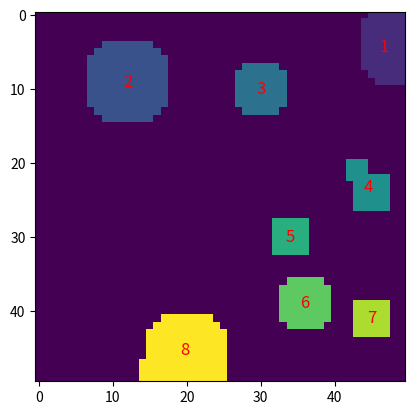

Write the Python code that produced this figure.
import numpy as np
from matplotlib import pyplot as plt


def label(grid):
    """
    Label objects in a grid
    :param grid: Occupancy grid, 0 is free space
    :return: Tuple of the labeled grid and the number of labels
    """
    labeled_grid = np.zeros_like(grid)
    num_labels = 0
    for i in range(grid.shape[0]):
        for j in range(grid.shape[1]):
            if grid[i, j] > 0 and labeled_grid[i, j] == 0:
                num_labels += 1
                stack = [(i, j)]
                while stack:
                    x, y = stack.pop()
                    if x < 0 or x >= grid.shape[0] or y < 0 or y >= grid.shape[1]:
                        continue
                    if grid[x, y] == 0 or labeled_grid[x, y] > 0:
                        continue
                    labeled_grid[x, y] = num_labels
                    stack.append((x + 1, y))
                    stack.append((x - 1, y))
                    stack.append((x, y + 1))
                    stack.append((x, y - 1))

    return labeled_grid, num_labels


def main():
    GRID_SIZE = 50
    GRID = np.zeros((GRID_SIZE, GRID_SIZE))

    def draw_circle(_grid, x, y, r):
        for _i in range(x - r, x + r):
            for _j in range(y - r, y + r):
                if _i < 0 or _i >= GRID_SIZE or _j < 0 or _j >= GRID_SIZE:
                    continue
                if (_i - x) ** 2 + (_j - y) ** 2 < r ** 2:
                    _grid[_i, _j] += (r ** 2 - (_i - x) ** 2 - (_j - y) ** 2) / r ** 2
        return _grid

    def fill_grid_with_random_obstacles(_grid):
        for i in range(10):
            x = np.random.randint(0, GRID_SIZE)
            y = np.random.randint(0, GRID_SIZE)
            r = np.random.randint(2, 8)
            _grid = draw_circle(_grid, x, y, r)
        return _grid
    
    grid = fill_grid_with_random_obstacles(GRID)

    labeled_grid, num_labels = label(grid)
    print(f"Found {num_labels} obstacles")

    # test if all labels are unique
    assert np.unique(labeled_grid).shape[0] == num_labels + 1

    plt.imshow(labeled_grid)
    
    # draw numbers in the center of each object
    for i in range(1, num_labels + 1):
        x, y = np.where(labeled_grid == i)
        x = np.mean(x)
        y = np.mean(y)
        plt.text(y, x, str(i), color='red', fontsize=12, ha='center', va='center')
    
    plt.show()


if __name__ == '__main__':
    main()
